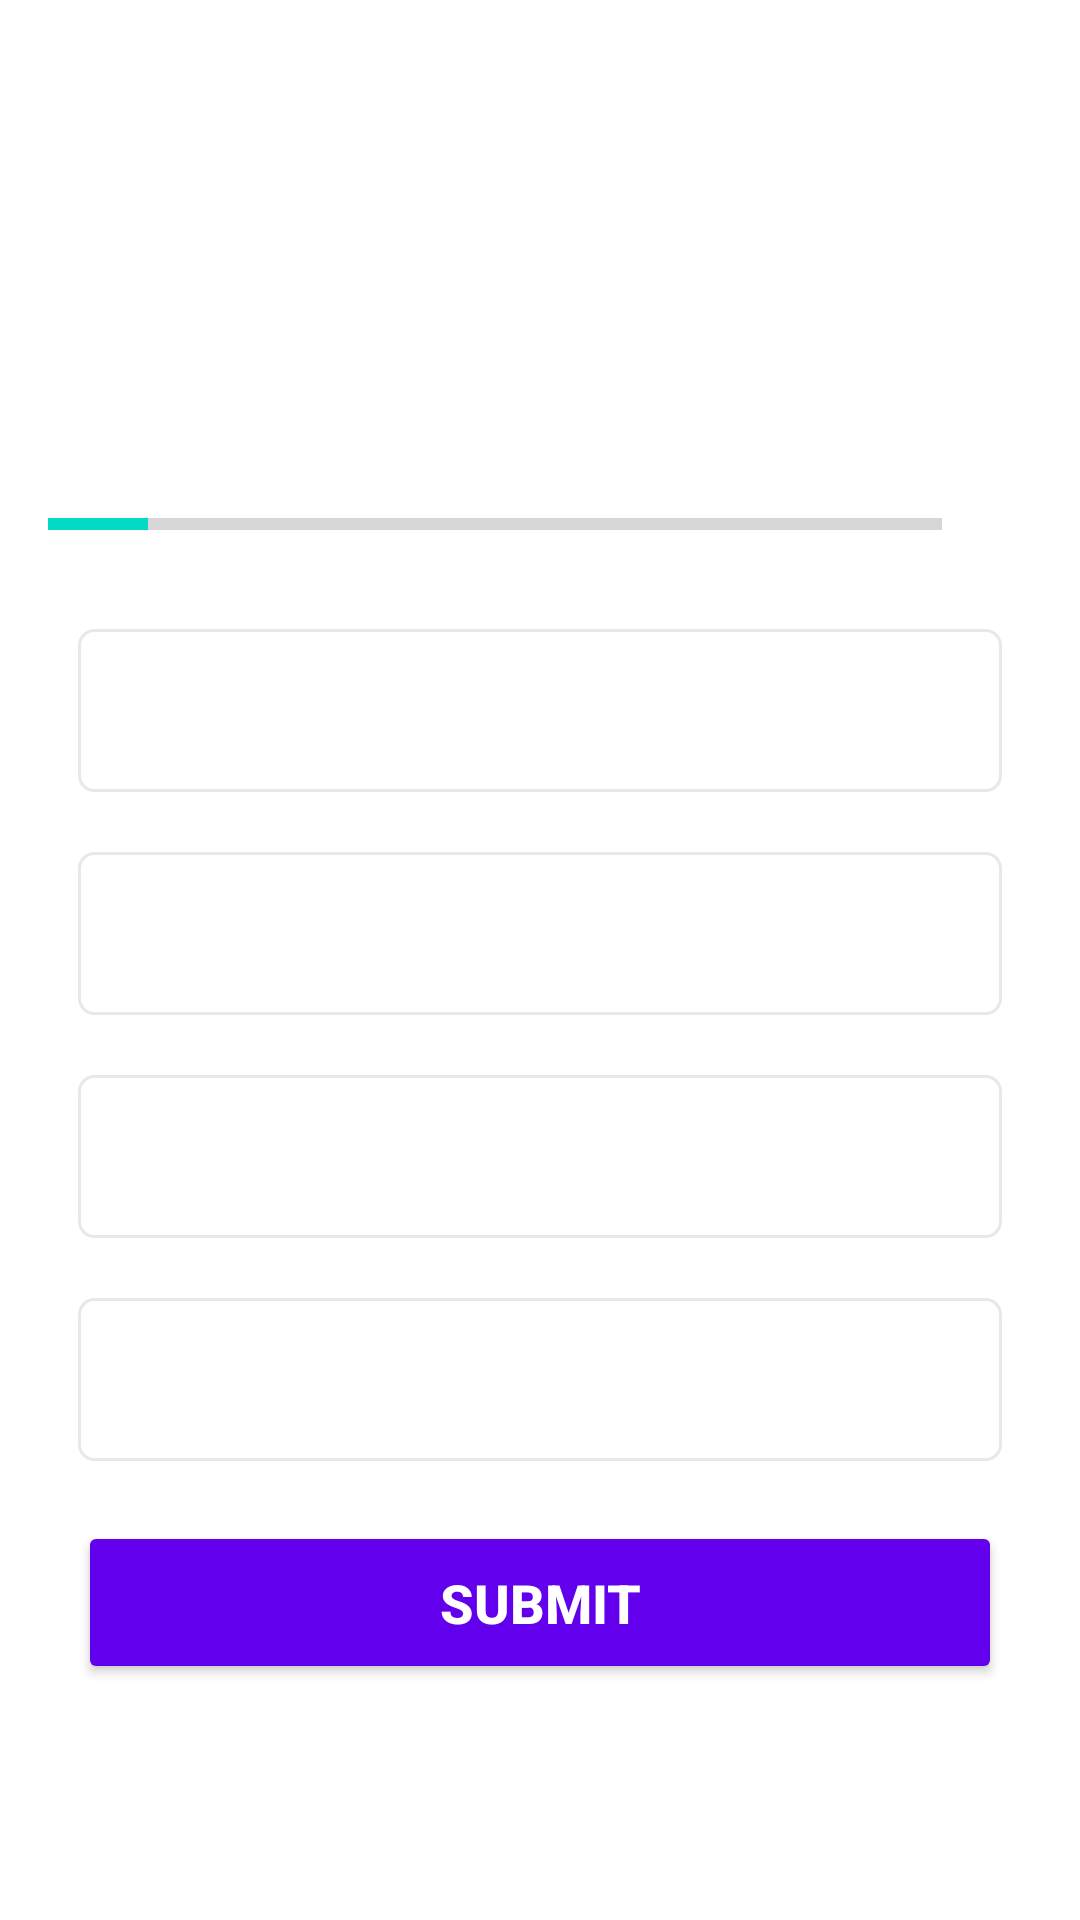

Android layout source for this screen:
<!-- AndroidManifest.xml: activity theme Theme.UdemyAppTest.NoActionBar -->
<!-- res/layout/activity_quiz_questions.xml -->
<?xml version="1.0" encoding="utf-8"?>
<ScrollView xmlns:android="http://schemas.android.com/apk/res/android"
    xmlns:app="http://schemas.android.com/apk/res-auto"
    xmlns:tools="http://schemas.android.com/tools"
    android:layout_width="match_parent"
    android:layout_height="match_parent"
    android:fillViewport="true"
    android:background="@drawable/ic_bg"
    tools:context=".quizapp.QuizQuestionsActivity">

    <LinearLayout
        android:layout_width="match_parent"
        android:layout_height="wrap_content"
        android:gravity="center"
        android:padding="16dp"
        android:orientation="vertical">

        <TextView
            android:id="@+id/tv_question"
            android:layout_width="match_parent"
            android:layout_height="wrap_content"
            android:gravity="center"
            android:layout_margin="10dp"
            android:textSize="22sp"
            android:textColor="#FFFF8D"
            tools:text="What country does this flag belong to?"/>

        <ImageView
            android:id="@+id/iv_image_flag"
            android:layout_width="wrap_content"
            android:layout_height="wrap_content"
            android:layout_marginTop="16dp"
            android:contentDescription="Quiz Image"
            tools:src="@drawable/ic_flag_of_australia"/>

        <LinearLayout
            android:layout_width="match_parent"
            android:layout_height="wrap_content"
            android:layout_marginTop="16dp"
            android:orientation="horizontal"
            android:gravity="center_horizontal">
            <ProgressBar
                android:id="@+id/progressBar"
                style="?android:progressBarStyleHorizontal"
                android:layout_width="0dp"
                android:layout_height="wrap_content"
                android:layout_weight="1"
                android:max="9"
                android:minHeight="50dp"
                android:progress="1"/>
            <TextView
                android:id="@+id/tv_progress"
                android:layout_width="wrap_content"
                android:layout_height="wrap_content"
                android:gravity="center"
                android:padding="15dp"
                android:textColor="@color/white"
                android:textSize="14sp"
                tools:text="0/9"/>
        </LinearLayout>

        <TextView
            android:id="@+id/tv_option_one"
            android:layout_width="match_parent"
            android:layout_height="wrap_content"
            android:layout_margin="10dp"
            android:gravity="center"
            android:padding="15dp"
            android:textSize="18sp"
            android:textColor="#9FA8DA"
            tools:text="Apple"
            android:background="@drawable/default_option_border_bg"/>
        <TextView
            android:id="@+id/tv_option_two"
            android:layout_width="match_parent"
            android:layout_height="wrap_content"
            android:layout_margin="10dp"
            android:gravity="center"
            android:padding="15dp"
            android:textSize="18sp"
            android:textColor="#9FA8DA"
            tools:text="Apple"
            android:background="@drawable/default_option_border_bg"/>
        <TextView
            android:id="@+id/tv_option_three"
            android:layout_width="match_parent"
            android:layout_height="wrap_content"
            android:layout_margin="10dp"
            android:gravity="center"
            android:padding="15dp"
            android:textSize="18sp"
            android:textColor="#9FA8DA"
            tools:text="Apple"
            android:background="@drawable/default_option_border_bg"/>
        <TextView
            android:id="@+id/tv_option_four"
            android:layout_width="match_parent"
            android:layout_height="wrap_content"
            android:layout_margin="10dp"
            android:gravity="center"
            android:padding="15dp"
            android:textSize="18sp"
            android:textColor="#9FA8DA"
            tools:text="Apple"
            android:background="@drawable/default_option_border_bg"/>

        <Button
            android:id="@+id/btn_submit"
            android:layout_width="match_parent"
            android:layout_height="wrap_content"
            android:layout_margin="10dp"
            android:text="SUBMIT"
            android:padding="15dp"
            android:backgroundTint="@color/design_default_color_primary"
            android:textColor="@color/white"
            android:textSize="18sp"
            android:textStyle="bold"/>
    </LinearLayout>

</ScrollView>
<!-- resources referenced by this layout -->
<resources>
  <color name="white">#FFFFFFFF</color>
  <!-- drawable default_option_border_bg (drawable) -->
  <?xml version="1.0" encoding="utf-8"?>
  <shape xmlns:android="http://schemas.android.com/apk/res/android"
      android:shape="rectangle"
      >
      <stroke android:width="1dp" android:color="#E8E8E8"/>
      <solid android:color="@color/white"/>
      <corners android:radius="5dp"/>
  </shape>
  <style name="Theme.UdemyAppTest.NoActionBar">
          <item name="windowActionBar">false</item>
  
          <item name="android:windowFullscreen">true</item>
      </style>
</resources>
